Photos from the image-classification dataset "vision" in the GitHub repository Woodsy2660/weld-fusion-thesis. Its 3 classes are: crack, lack of fusion, porosity.

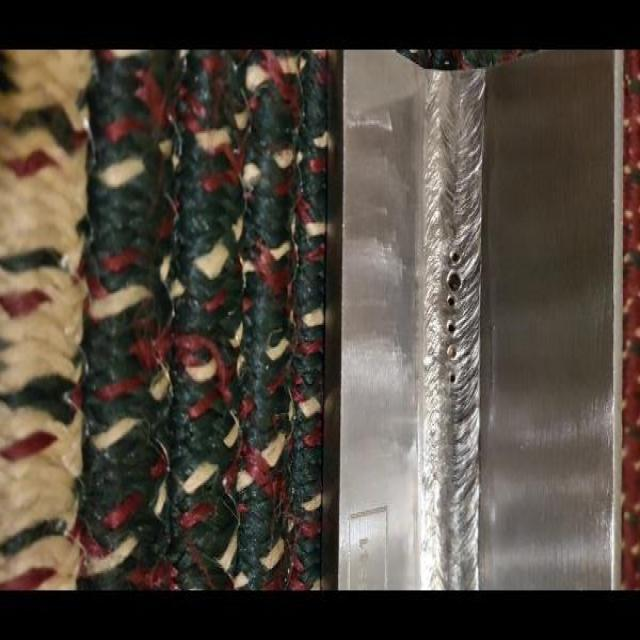
Label: lack of fusion

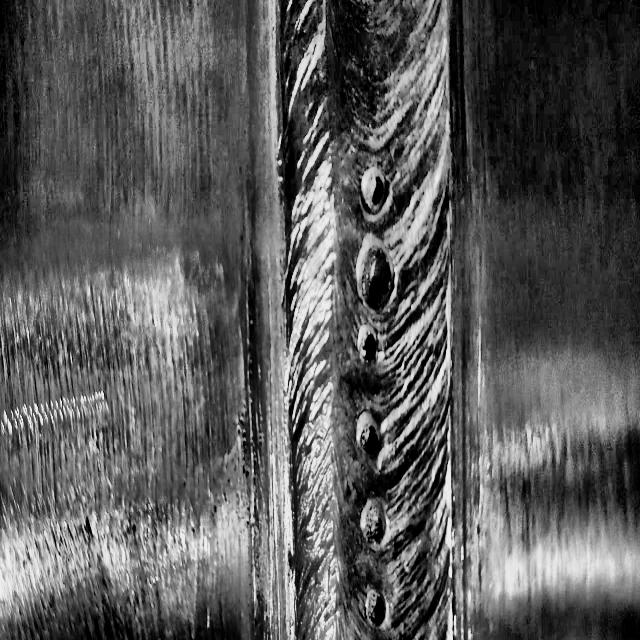
Label: porosity

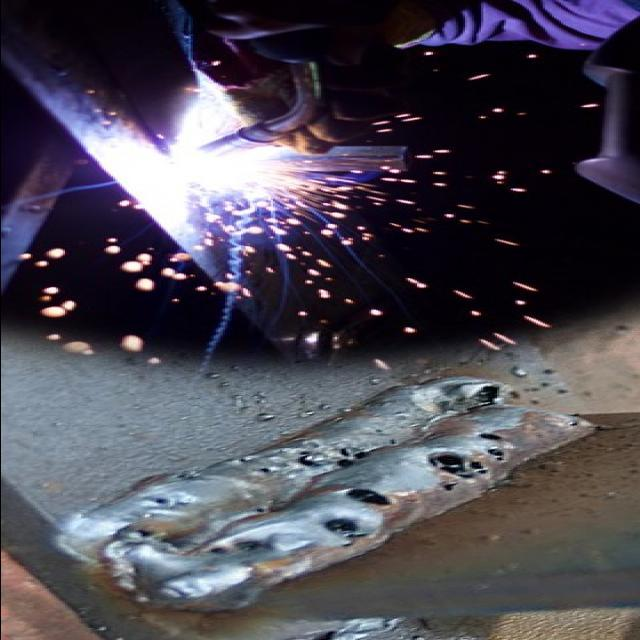
Label: lack of fusion

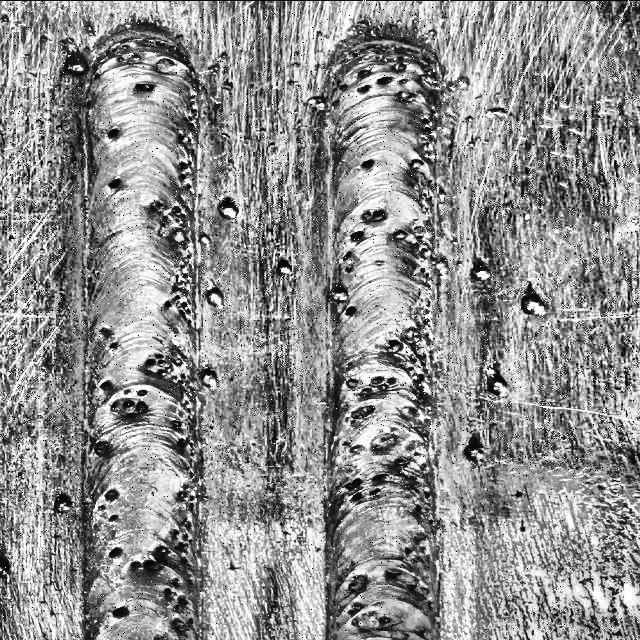
Label: porosity

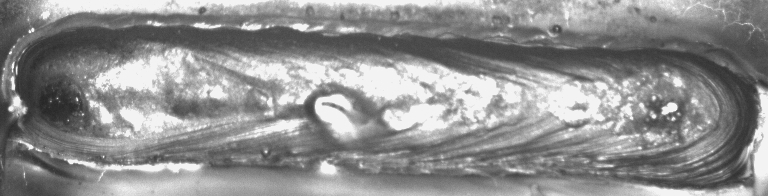
Label: crack

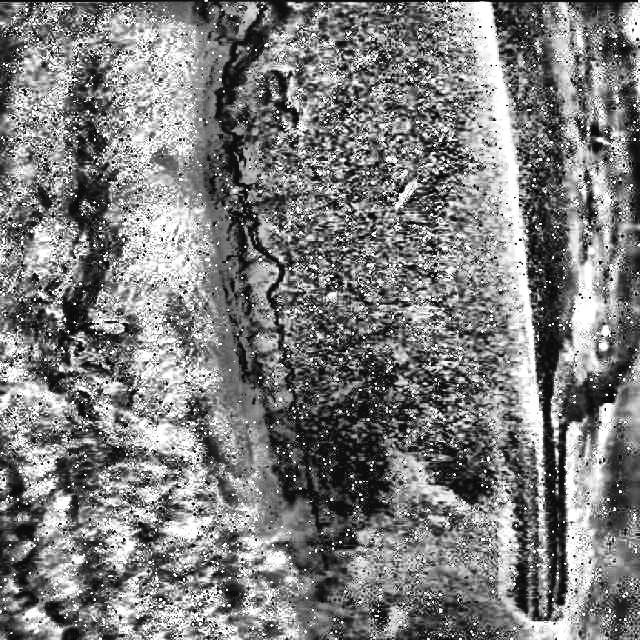
Label: crack
